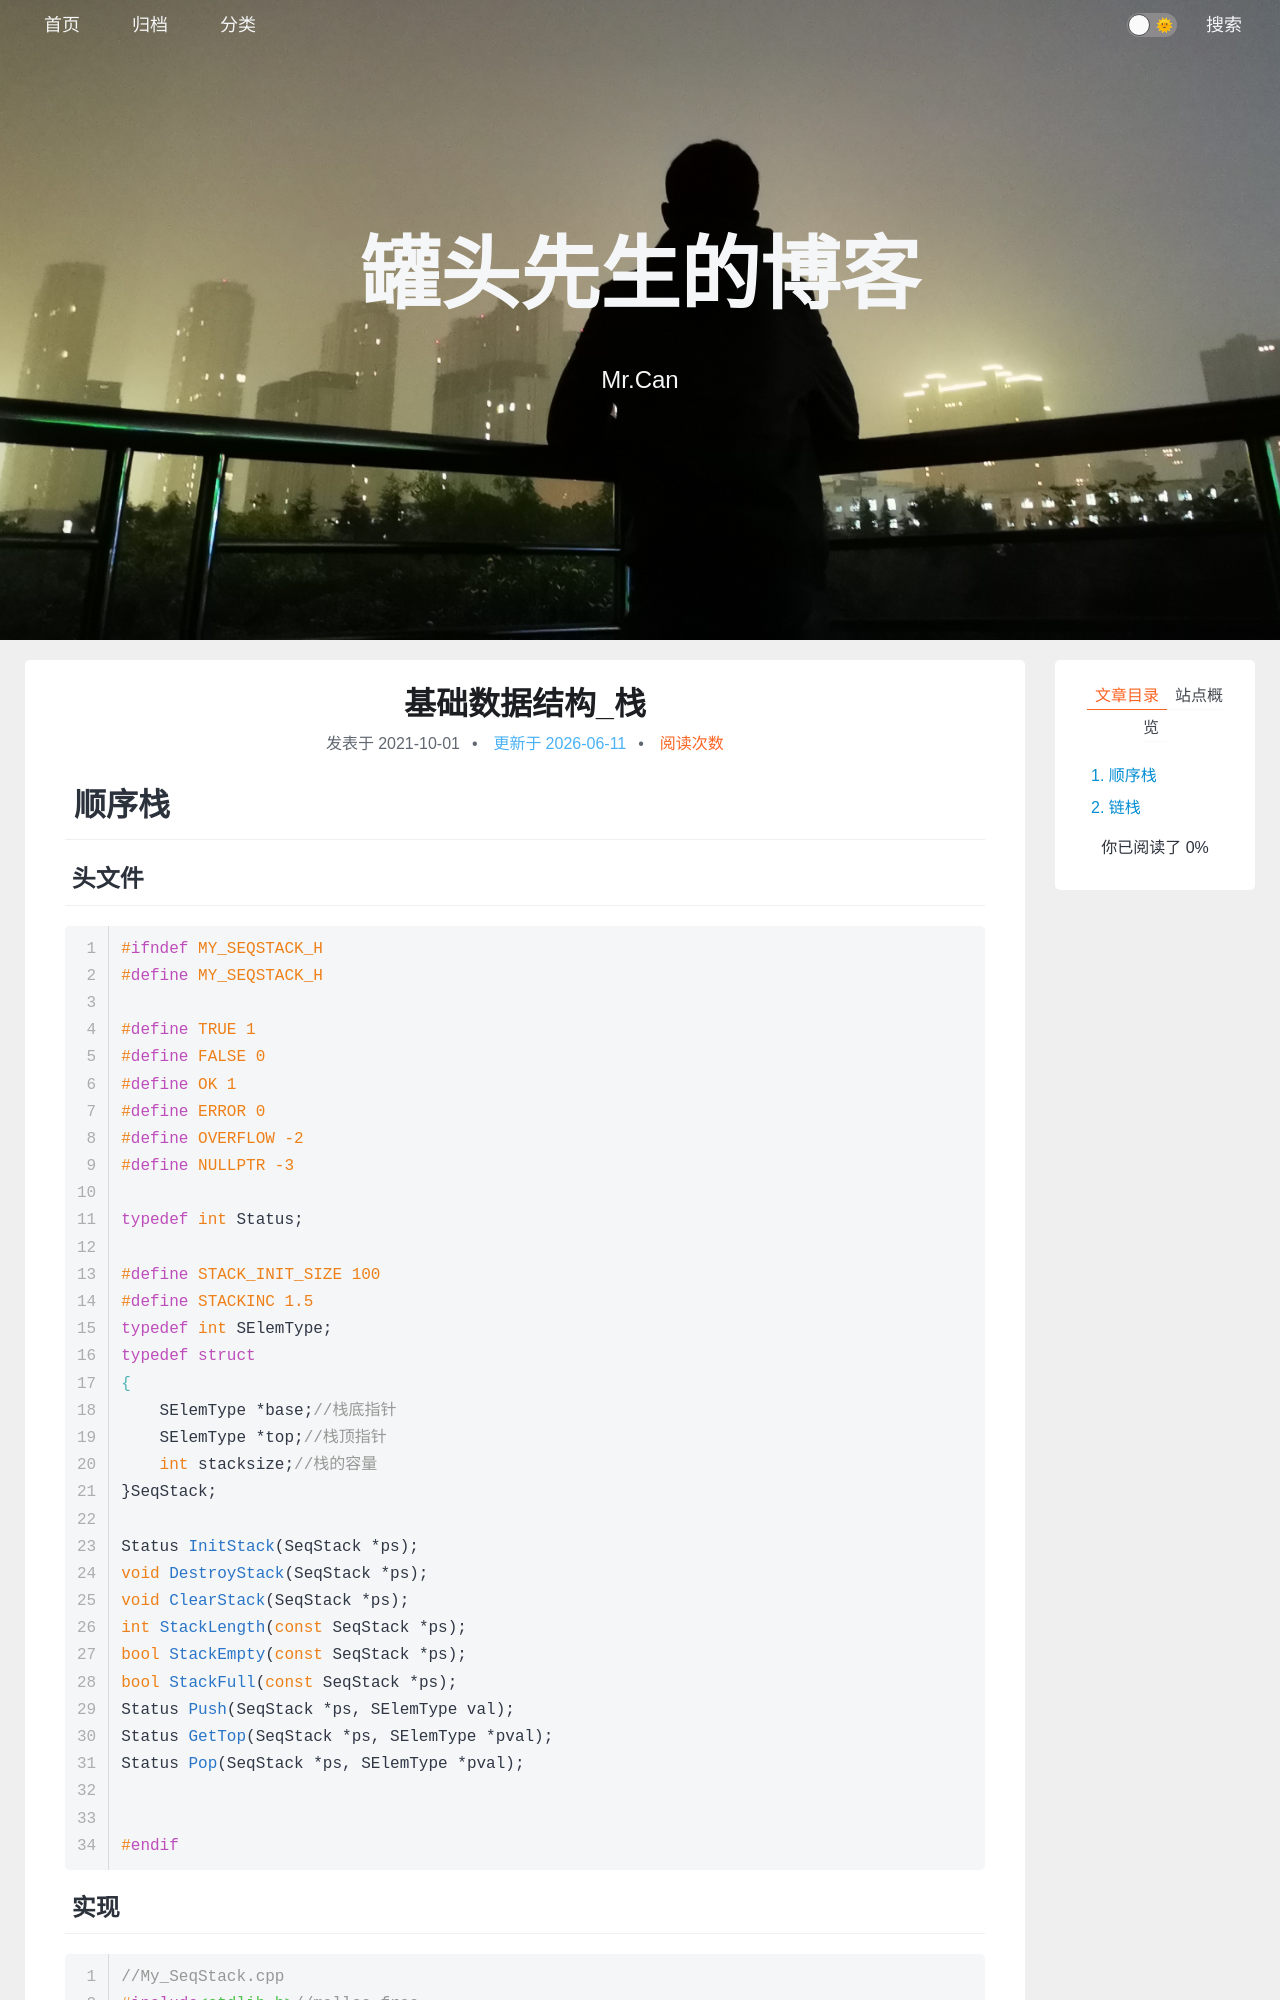

repository: xing-cg/xing-cg.github.io · page: 基础数据结构/基础数据结构_栈/index.html · generator: jekyll

---
title: 基础数据结构_栈
categories:
  - - 基础数据结构
tags: 
date: 2021/10/1
update: 
comments: 
published:
---
# 顺序栈

## 头文件

```c
#ifndef MY_SEQSTACK_H
#define MY_SEQSTACK_H

#define TRUE 1
#define FALSE 0
#define OK 1
#define ERROR 0
#define OVERFLOW -2
#define NULLPTR -3

typedef int Status;

#define STACK_INIT_SIZE 100
#define STACKINC 1.5
typedef int SElemType;
typedef struct
{
    SElemType *base;//栈底指针
    SElemType *top;//栈顶指针
    int stacksize;//栈的容量
}SeqStack;

Status InitStack(SeqStack *ps);
void DestroyStack(SeqStack *ps);
void ClearStack(SeqStack *ps);
int StackLength(const SeqStack *ps);
bool StackEmpty(const SeqStack *ps);
bool StackFull(const SeqStack *ps);
Status Push(SeqStack *ps, SElemType val);
Status GetTop(SeqStack *ps, SElemType *pval);
Status Pop(SeqStack *ps, SElemType *pval);


#endif
```
